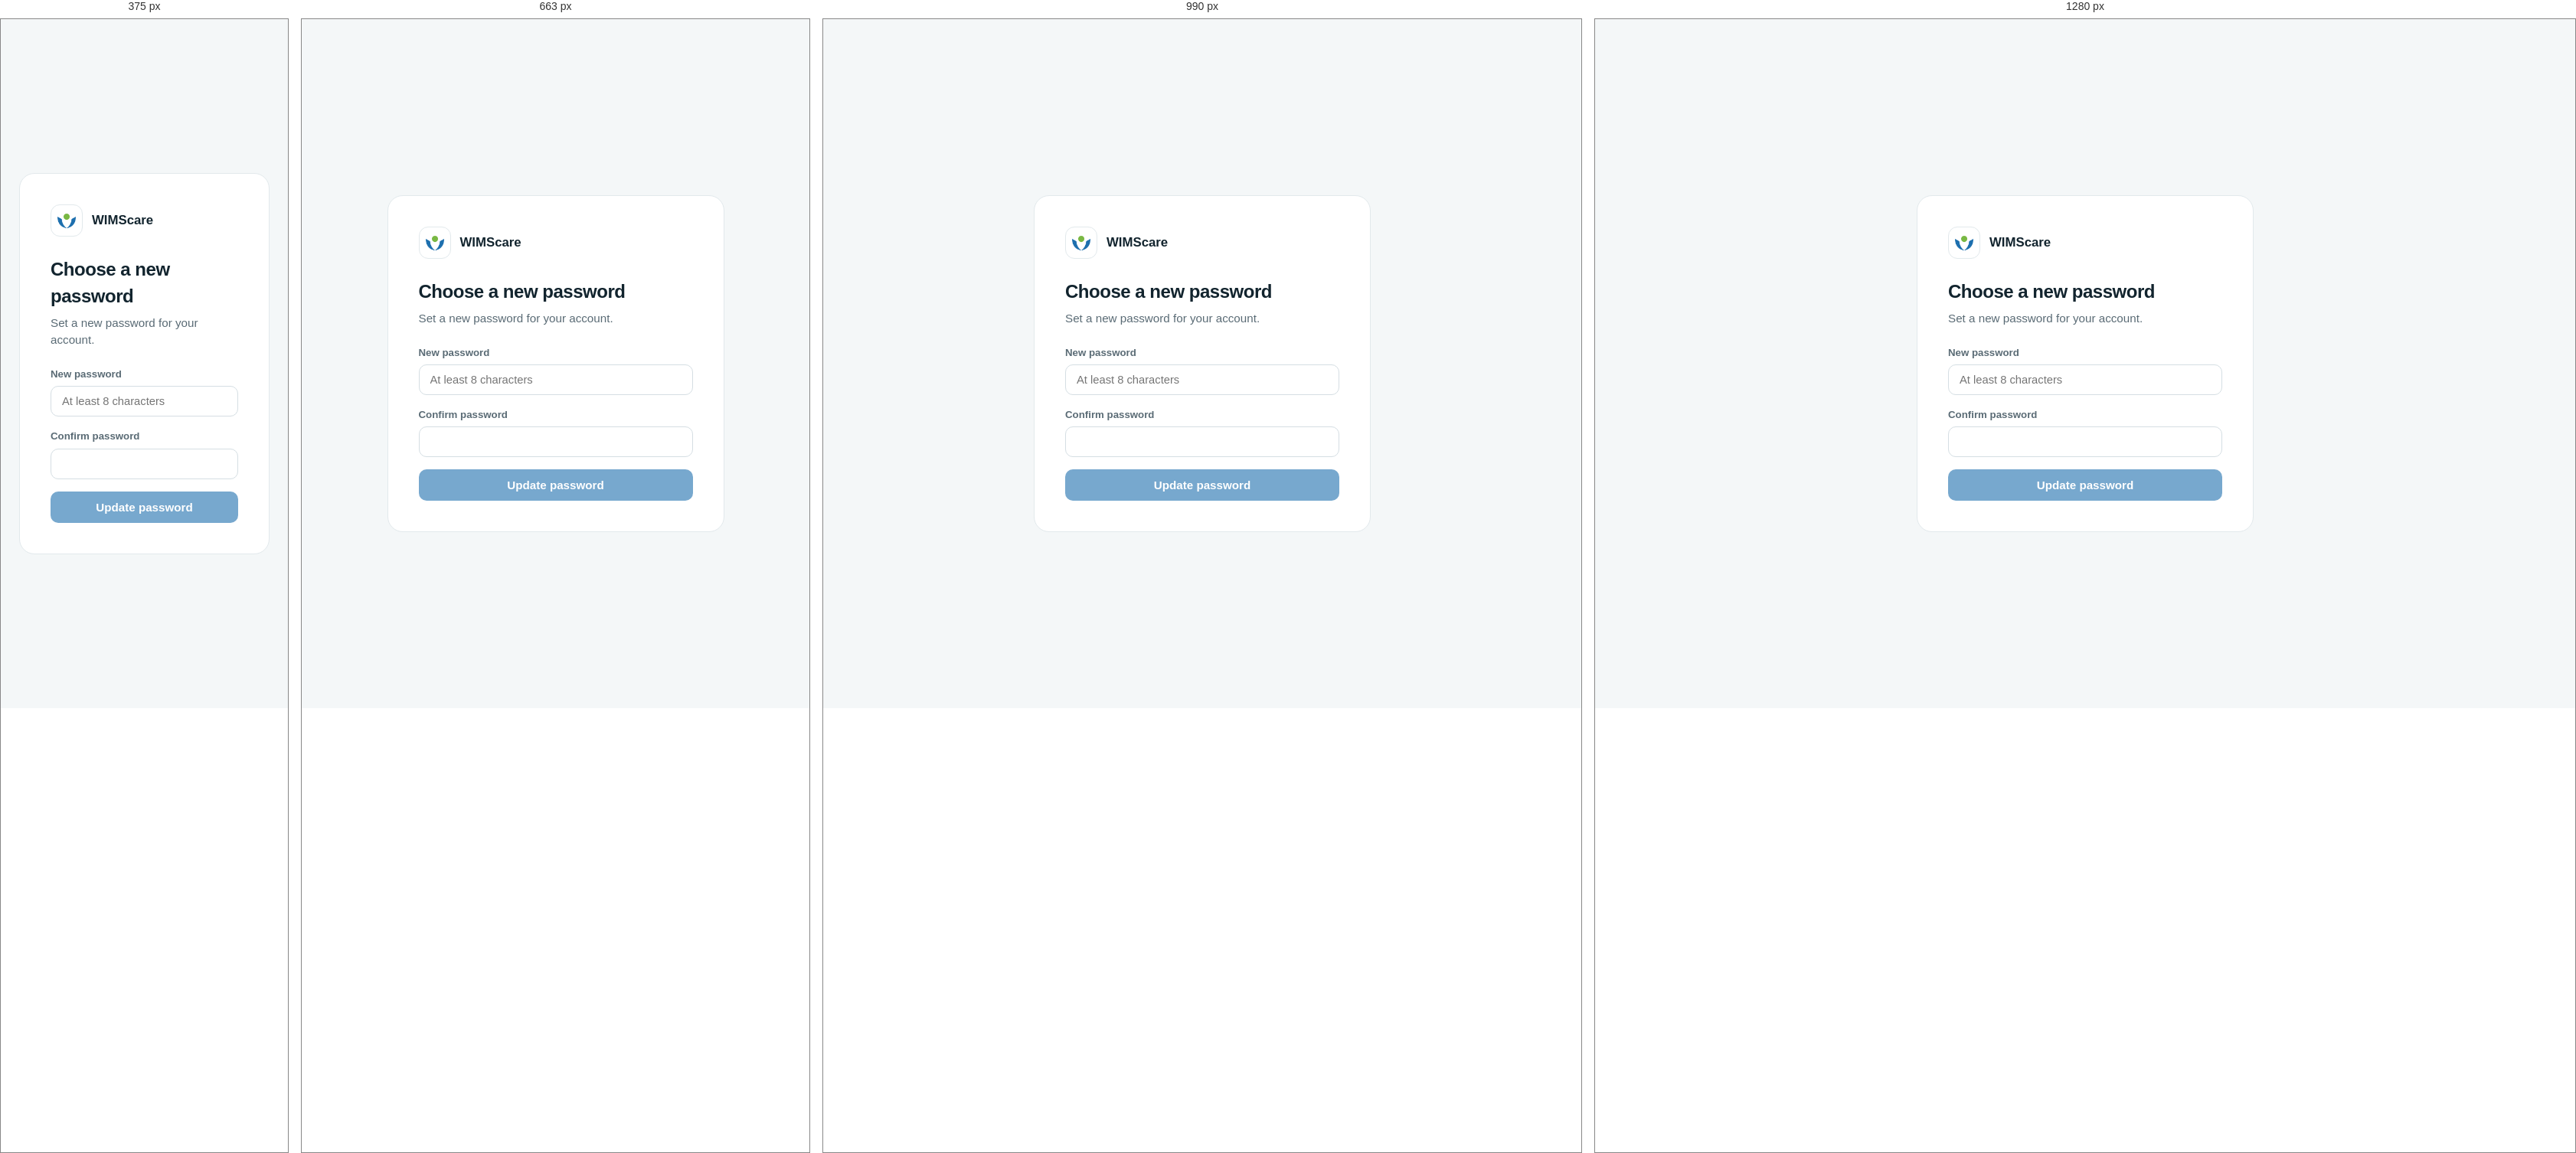
Rendered at 375 px, 663 px, 990 px and 1280 px, left to right.

<!-- file: reset-password.html -->
<!doctype html>
<html lang="en">
  <head>
    <meta charset="utf-8" />
    <meta name="viewport" content="width=device-width, initial-scale=1" />
    <title>New password — WIMScare</title>
    <link rel="icon" href="/assets/logo.png" />
    <link rel="preconnect" href="https://fonts.googleapis.com" />
    <link
      href="https://fonts.googleapis.com/css2?family=Instrument+Sans:ital,wght@0,400;0,500;0,600;0,700;1,400&display=swap"
      rel="stylesheet"
    />
    <link rel="stylesheet" href="/css/app.css" />
  </head>
  <body>
    <div class="auth-wrap">
      <div class="auth-card">
        <div class="logo">
          <img src="/assets/logo.png" alt="WIMScare" />
          <strong style="font-size: 1.05rem">WIMScare</strong>
        </div>
        <h1>Choose a new password</h1>
        <p class="lead">Set a new password for your account.</p>
        <div class="form-error" id="error"></div>
        <form id="resetForm">
          <div>
            <label class="field" for="password">New password</label>
            <input
              class="field"
              type="password"
              id="password"
              autocomplete="new-password"
              placeholder="At least 8 characters"
            />
            <span class="field-error" id="err-password"></span>
          </div>
          <div>
            <label class="field" for="confirm">Confirm password</label>
            <input class="field" type="password" id="confirm" autocomplete="new-password" />
            <span class="field-error" id="err-confirm"></span>
          </div>
          <button class="btn" type="submit" id="submitBtn" disabled>
            Update password
          </button>
        </form>
      </div>
    </div>
    <script src="/js/app.js"></script>
    <script>
      (function () {
        const { API, wirePasswordToggle, bindField } = WIMS;
        const box = document.getElementById("error");
        const submitBtn = document.getElementById("submitBtn");

        wirePasswordToggle("password");
        wirePasswordToggle("confirm");

        const fields = {
          password: bindField(
            "password",
            (v) => (v.length >= 8 ? "" : "At least 8 characters required"),
            "err-password",
          ),
          confirm: bindField(
            "confirm",
            (v) =>
              v === document.getElementById("password").value
                ? ""
                : "Passwords do not match",
            "err-confirm",
          ),
        };
        document
          .getElementById("password")
          .addEventListener("input", () => fields.confirm.isValid());
        function updateSubmitState() {
          submitBtn.disabled = !Object.values(fields).every((f) => f.isValid());
        }
        Object.keys(fields).forEach((key) => {
          const el = document.getElementById(key);
          el.addEventListener("input", updateSubmitState);
          el.addEventListener("blur", updateSubmitState);
        });
        updateSubmitState();

        document
          .getElementById("resetForm")
          .addEventListener("submit", async (e) => {
            e.preventDefault();
            const params = new URLSearchParams(location.search);
            box.classList.remove("show");
            const allValid = Object.values(fields)
              .map((f) => f.forceShow())
              .every(Boolean);
            if (!allValid) {
              box.textContent = "Please fix the highlighted fields before continuing.";
              box.classList.add("show");
              return;
            }
            submitBtn.disabled = true;
            try {
              await API.post("/api/auth/reset-password", {
                email: params.get("email"),
                token: params.get("token"),
                organizationId: params.get("org") || undefined,
                password: document.getElementById("password").value,
              });
              WIMS.toast("Password updated — redirecting to sign in");
              setTimeout(() => (window.location.href = "/login.html"), 1200);
            } catch (err) {
              box.textContent = err.message;
              box.classList.add("show");
              submitBtn.disabled = false;
            }
          });
      })();
    </script>
  </body>
</html>


/* @media block from css/app.css */
@media (max-width: 560px) {
  .chart-plot,
  .chart-labels {
    gap: 5px;
  }
  .chart-labels span:nth-child(even) {
    visibility: hidden;
  }
}

/* @media block from css/app.css */
@media (max-width: 767px) {
  .chart-toggle {
    display: none;
  }
}

/* @media block from css/app.css */
@media (max-width: 1080px) {

  .stat-grid,
  .portal-cards {
    grid-template-columns: repeat(2, minmax(0, 1fr));
  }
}

/* @media block from css/app.css */
@media (max-width: 900px) {
  .portal {
    grid-template-columns: 1fr;
  }

  .sidebar {
    position: static;
    width: auto;
    inset: auto;
  }

  .shell {
    flex-direction: column;
  }

  .main {
    margin-left: 0;
    padding: 24px 20px 48px;
  }
}

/* @media block from css/app.css */
@media (max-width: 900px) {
  .m-header {
    display: flex;
  }
  .m-hide {
    display: none !important;
  }
  .portal-side {
    display: none;
  }
  .portal {
    padding: 16px;
    gap: 14px;
  }
  .panel {
    border-radius: 18px;
    padding: 18px;
  }
  .panel h2 {
    font-size: 1.15rem;
  }
  .portal-cards {
    grid-template-columns: 1fr 1fr;
    gap: 12px;
  }
  .portal-card {
    border-radius: 18px;
    padding: 16px;
  }
}

/* @media block from css/app.css */
@media (max-width: 900px) {
  /* The admin console's fixed sidebar is replaced by the drawer. */
  .shell > .sidebar {
    display: none;
  }
  .shell {
    display: block;
  }
  .main {
    margin-left: 0;
    padding: 16px 16px 40px;
  }
  .page-head {
    flex-direction: column;
    align-items: flex-start;
    gap: 12px;
  }
  .page-head h1 {
    font-size: 1.45rem;
  }
  .stat-grid {
    grid-template-columns: 1fr 1fr;
    gap: 12px;
  }
  /* A GH¢ amount at 1.5rem wraps to three lines in a half-width tile on a
     360px phone. Placed here (after the base .stat .value rule) so it
     actually wins — an equal-specificity override earlier in the file
     would be overridden by the base declaration below it. */
  .stat .value {
    font-size: 1.2rem;
  }
  .card {
    border-radius: 16px;
    padding: 18px 16px;
  }
  /* Wide tables scroll inside their card rather than pushing the page. */
  .card table.data {
    display: block;
    overflow-x: auto;
    white-space: nowrap;
  }
  /* Admin pages lay their forms out with inline multi-column grids sized for
     a desktop. At phone width those squeeze fields down to a few characters,
     so collapse them to a single column. !important is needed because the
     column template is an inline style. The stat grid keeps its own 2-up
     rule above.
     Matches inline grids anywhere under .main — including the quick-action
     row, which is a direct child of .main rather than nested in a card. */
  .main form[style*="grid-template-columns"],
  .main div[style*="grid-template-columns"]:not(.stat-grid) {
    grid-template-columns: 1fr !important;
  }
  /* Filter/action rows read better stacked than squeezed side by side. */
  .main .card .field[style*="min-width"] {
    min-width: 0 !important;
    width: 100% !important;
  }
  /* Card labels are short phrases, not single words — let them wrap instead
     of running past the card edge. */
  .main .card span,
  .main a.card span {
    overflow-wrap: anywhere;
  }

}

/* @media block from css/app.css */
@media (max-width: 768px) {
  /* !important because several of these sections carry an inline
     `display: grid` for their desktop layout, which would otherwise win.
     `.mobile-ok` opts a section back in — a page can be desktop-only for
     reviewing wide tables while still exposing one task (recording a
     contribution, say) that works fine on a phone. */
  body.needs-desktop .main > *:not(.desktop-only):not(.mobile-ok) {
    display: none !important;
  }
  body.needs-desktop .desktop-only {
    display: block;
  }
  /* An opted-in section lays out as a normal single column, whatever its
     desktop grid said. */
  body.needs-desktop .main > .mobile-ok {
    display: block !important;
    grid-template-columns: 1fr !important;
    margin-bottom: 16px;
  }
  /* The notice comes after the opted-in work, framed as "there's more on
     desktop" rather than "you can't do anything here". */
  body.needs-desktop.has-mobile-ok .desktop-only .do-card {
    padding: 20px 18px;
  }
}